Labelled photos from "processed_dataset", an image-classification folder in Aditya-4alias/AstroClassExtended. The possible labels are: anomaly, elliptical galaxy, spiral galaxy.

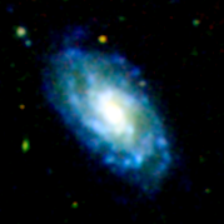
Label: spiral galaxy

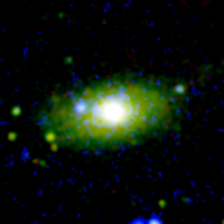
Label: elliptical galaxy

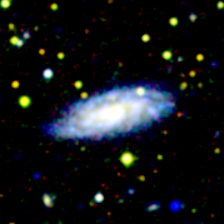
Label: spiral galaxy

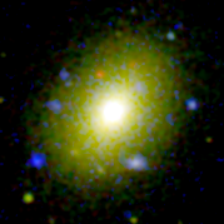
Label: elliptical galaxy

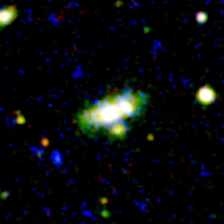
Label: anomaly

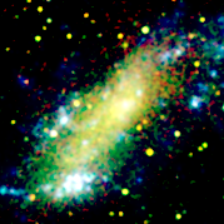
Label: spiral galaxy
